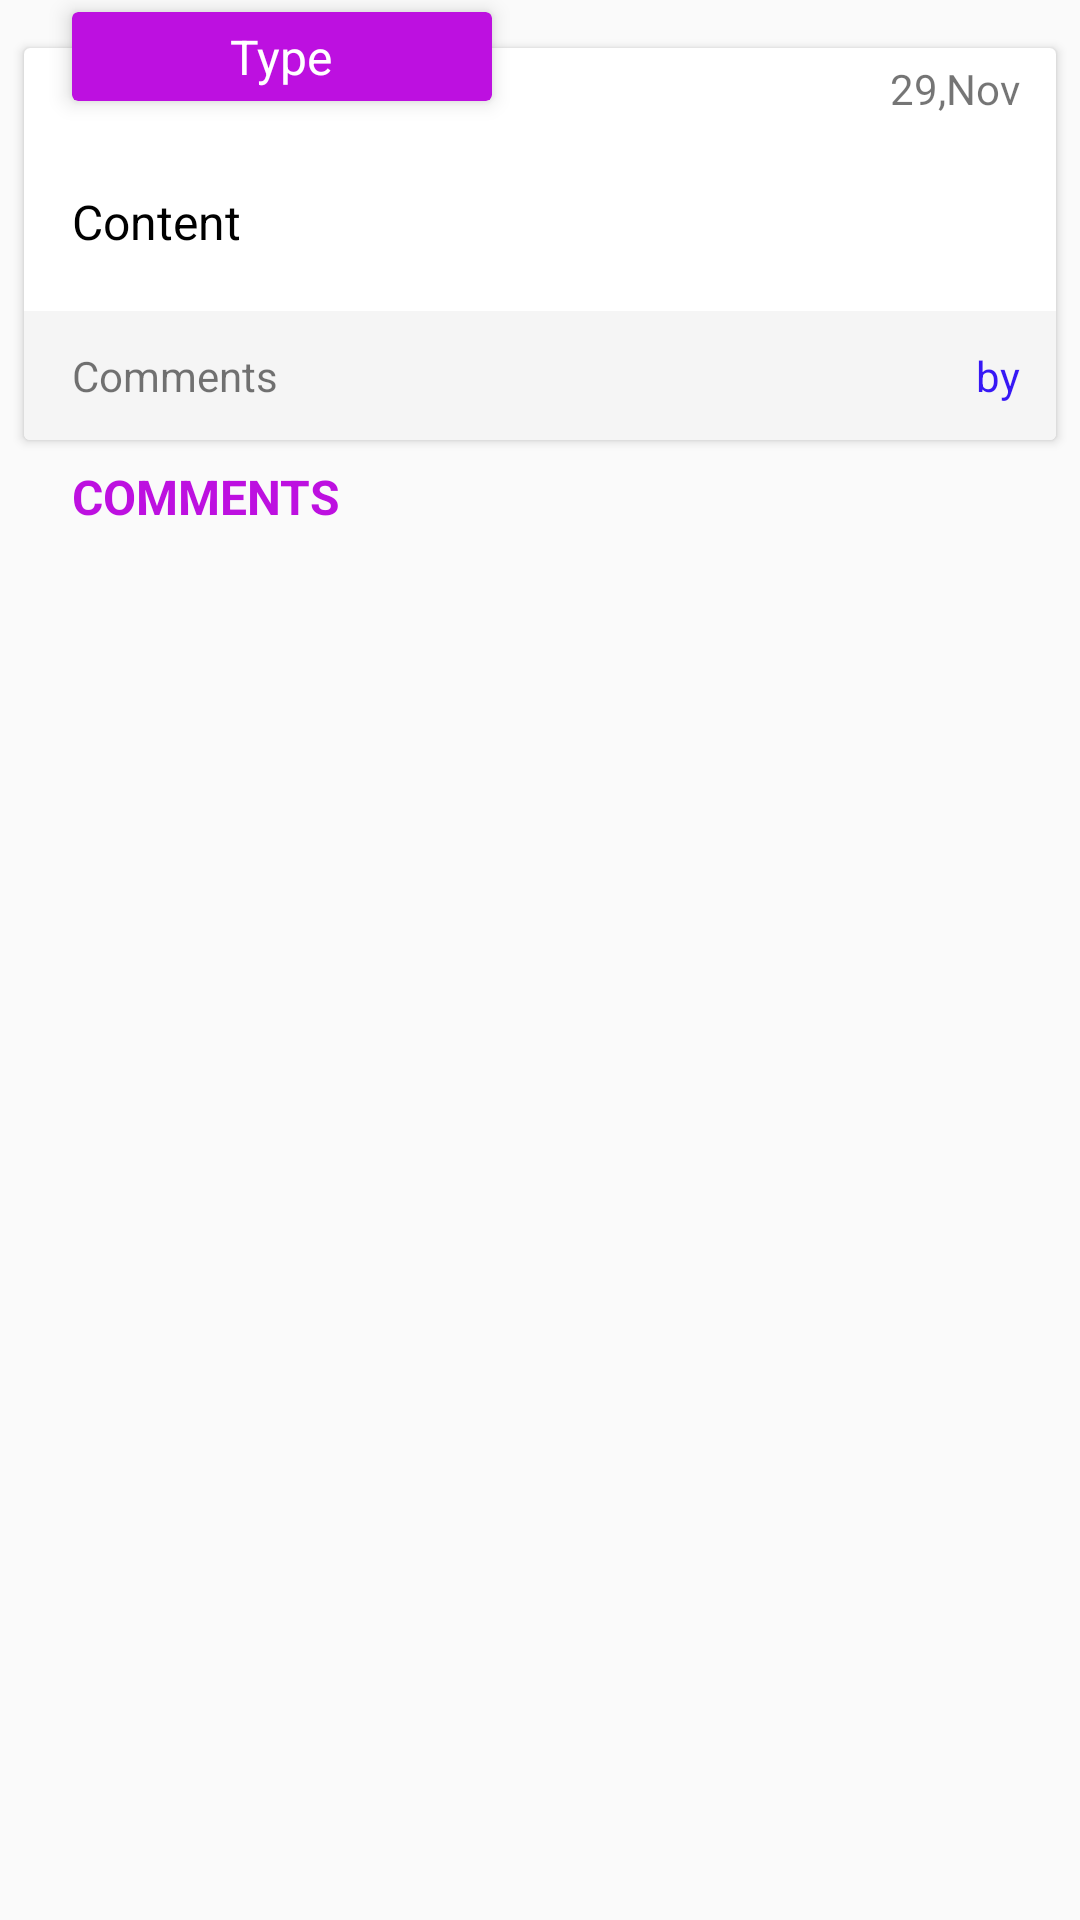

The Android layout XML behind this screen, and the referenced resources:
<!-- AndroidManifest.xml: application theme AppTheme -->
<!-- res/layout/topic_item.xml -->
<?xml version="1.0" encoding="utf-8"?>
<RelativeLayout xmlns:android="http://schemas.android.com/apk/res/android"
    xmlns:app="http://schemas.android.com/apk/res-auto"
    android:layout_width="match_parent"
    android:layout_height="match_parent">


    <ProgressBar
        android:id="@+id/progress"
        style="?android:attr/progressBarStyleLarge"
        android:layout_width="wrap_content"
        android:layout_height="wrap_content"
        android:layout_centerInParent="true"
        android:visibility="invisible" />

    <android.support.v7.widget.CardView
        android:id="@+id/main_card"
        android:layout_width="match_parent"
        android:layout_height="wrap_content"
        android:layout_alignParentTop="true"
        android:layout_marginLeft="@dimen/margin_tiny"
        android:layout_marginTop="@dimen/margin_small"
        android:layout_marginRight="@dimen/margin_tiny"
        android:layout_marginBottom="@dimen/margin_tiny"
        android:visibility="visible"
        app:cardElevation="2dp">

        <RelativeLayout
            android:layout_width="match_parent"
            android:layout_height="wrap_content">

            <TextView
                android:id="@+id/date"
                android:layout_width="wrap_content"
                android:layout_height="wrap_content"
                android:layout_alignParentTop="true"
                android:layout_alignParentEnd="true"
                android:layout_alignParentRight="true"
                android:layout_marginTop="@dimen/margin_very_tiny"
                android:layout_marginEnd="@dimen/margin_very_small"
                android:layout_marginRight="@dimen/margin_very_small"
                android:text="29,Nov"
                android:textSize="@dimen/semi_normal_text_size" />

            <TextView
                android:id="@+id/content"
                android:layout_width="wrap_content"
                android:layout_height="wrap_content"
                android:layout_below="@id/date"
                android:layout_alignParentStart="true"
                android:layout_alignParentLeft="true"
                android:layout_marginStart="@dimen/margin_small"
                android:layout_marginLeft="@dimen/margin_small"
                android:layout_marginTop="@dimen/margin"
                android:layout_marginBottom="@dimen/_25sdp"
                android:ellipsize="end"
                android:lines="2"
                android:text="Content"
                android:textColor="@android:color/black"
                android:textSize="@dimen/normal_text_size" />


            <RelativeLayout
                android:layout_width="match_parent"
                android:layout_height="wrap_content"
                android:layout_below="@id/content"
                android:background="@color/broader_band_grey">

                <TextView
                    android:id="@+id/comments"
                    android:layout_width="wrap_content"
                    android:layout_height="wrap_content"
                    android:layout_alignParentStart="true"
                    android:layout_alignParentLeft="true"
                    android:layout_centerVertical="true"
                    android:layout_marginStart="@dimen/margin_small"
                    android:layout_marginLeft="@dimen/margin_small"
                    android:layout_marginTop="@dimen/margin_very_small"
                    android:layout_marginBottom="@dimen/margin_very_small"
                    android:text="Comments"
                    android:textSize="@dimen/semi_normal_text_size" />

                <TextView
                    android:id="@+id/by"
                    style="@style/TextAppearance.Bold"
                    android:layout_width="wrap_content"
                    android:layout_height="wrap_content"
                    android:layout_alignParentEnd="true"
                    android:layout_alignParentRight="true"
                    android:layout_centerVertical="true"
                    android:layout_marginEnd="@dimen/margin_very_small"
                    android:layout_marginRight="@dimen/margin_very_small"
                    android:text="by"
                    android:textColor="@color/colorAccent"
                    android:textSize="@dimen/_14ssp"
                    android:visibility="visible" />

            </RelativeLayout>
        </RelativeLayout>
    </android.support.v7.widget.CardView>

    <RelativeLayout
        android:layout_width="match_parent"
        android:layout_height="wrap_content"
        android:layout_below="@+id/main_card">

        <TextView
            android:id="@+id/comments_title"
            android:layout_width="wrap_content"
            android:layout_height="wrap_content"
            android:layout_marginStart="@dimen/margin"
            android:layout_marginLeft="@dimen/margin"
            android:text="COMMENTS"
            android:textColor="@color/colorPrimaryDark"
            android:textSize="@dimen/normal_text_size"
            android:textStyle="bold" />

        <android.support.v7.widget.RecyclerView
            android:id="@+id/comment_list"
            android:layout_width="match_parent"
            android:layout_height="match_parent"
            android:layout_below="@id/comments_title"
            android:padding="@dimen/margin_tiny" />
    </RelativeLayout>

    <android.support.v7.widget.CardView
        android:id="@+id/type_card"
        android:layout_width="@dimen/dip_70"
        android:layout_height="wrap_content"
        android:layout_alignParentTop="true"
        android:layout_marginStart="@dimen/margin"
        android:layout_marginLeft="@dimen/margin"
        android:layout_marginTop="@dimen/margin_very_tiny"
        android:visibility="visible"
        app:cardBackgroundColor="@color/colorPrimaryDark"
        app:cardElevation="4.1dp">

        <RelativeLayout
            android:layout_width="match_parent"
            android:layout_height="wrap_content">

            <TextView
                android:id="@+id/type"
                android:layout_width="wrap_content"
                android:layout_height="wrap_content"
                android:layout_centerInParent="true"
                android:paddingLeft="@dimen/margin_very_tiny"
                android:paddingTop="@dimen/margin_very_tiny"
                android:paddingRight="@dimen/margin_very_tiny"
                android:paddingBottom="@dimen/margin_very_tiny"
                android:text="Type"
                android:textColor="@android:color/white"
                android:textSize="@dimen/normal_text_size" />
        </RelativeLayout>

    </android.support.v7.widget.CardView>

</RelativeLayout>
<!-- resources referenced by this layout -->
<resources>
  <color name="broader_band_grey">#F5F5F5</color>
  <color name="colorAccent">#3718F5</color>
  <color name="colorPrimaryDark">#BD10E0</color>
  <dimen name="dip_70">105dip</dimen>
  <dimen name="margin">18dip</dimen>
  <dimen name="margin_small">12dip</dimen>
  <dimen name="margin_tiny">6dip</dimen>
  <dimen name="margin_very_small">9dip</dimen>
  <dimen name="margin_very_tiny">3dip</dimen>
  <dimen name="normal_text_size">12sp</dimen>
  <dimen name="semi_normal_text_size">11sp</dimen>
  <style name="TextAppearance.Bold" parent="android:TextAppearance">
          <item name="fontPath">fonts/AvenirLTStd-Roman.otf</item>
      </style>
  <style name="AppTheme" parent="Theme.AppCompat.Light.DarkActionBar">
          
          <item name="colorPrimary">@color/colorPrimary</item>
          <item name="colorPrimaryDark">@color/colorPrimaryDark</item>
          <item name="colorAccent">@color/colorAccent</item>
      </style>
  <color name="colorPrimary">#DB19E3</color>
</resources>
